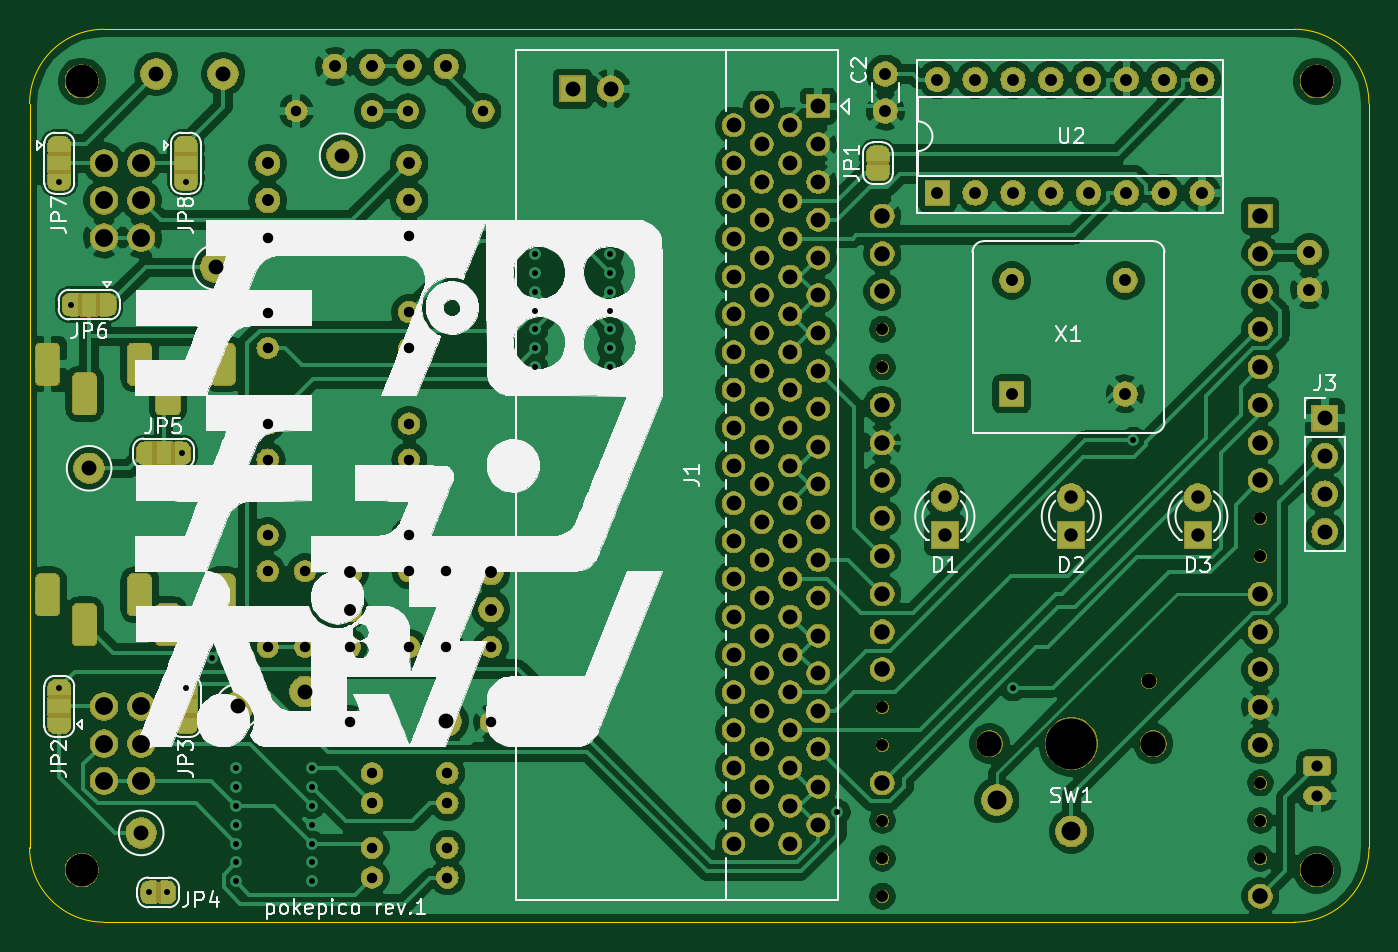
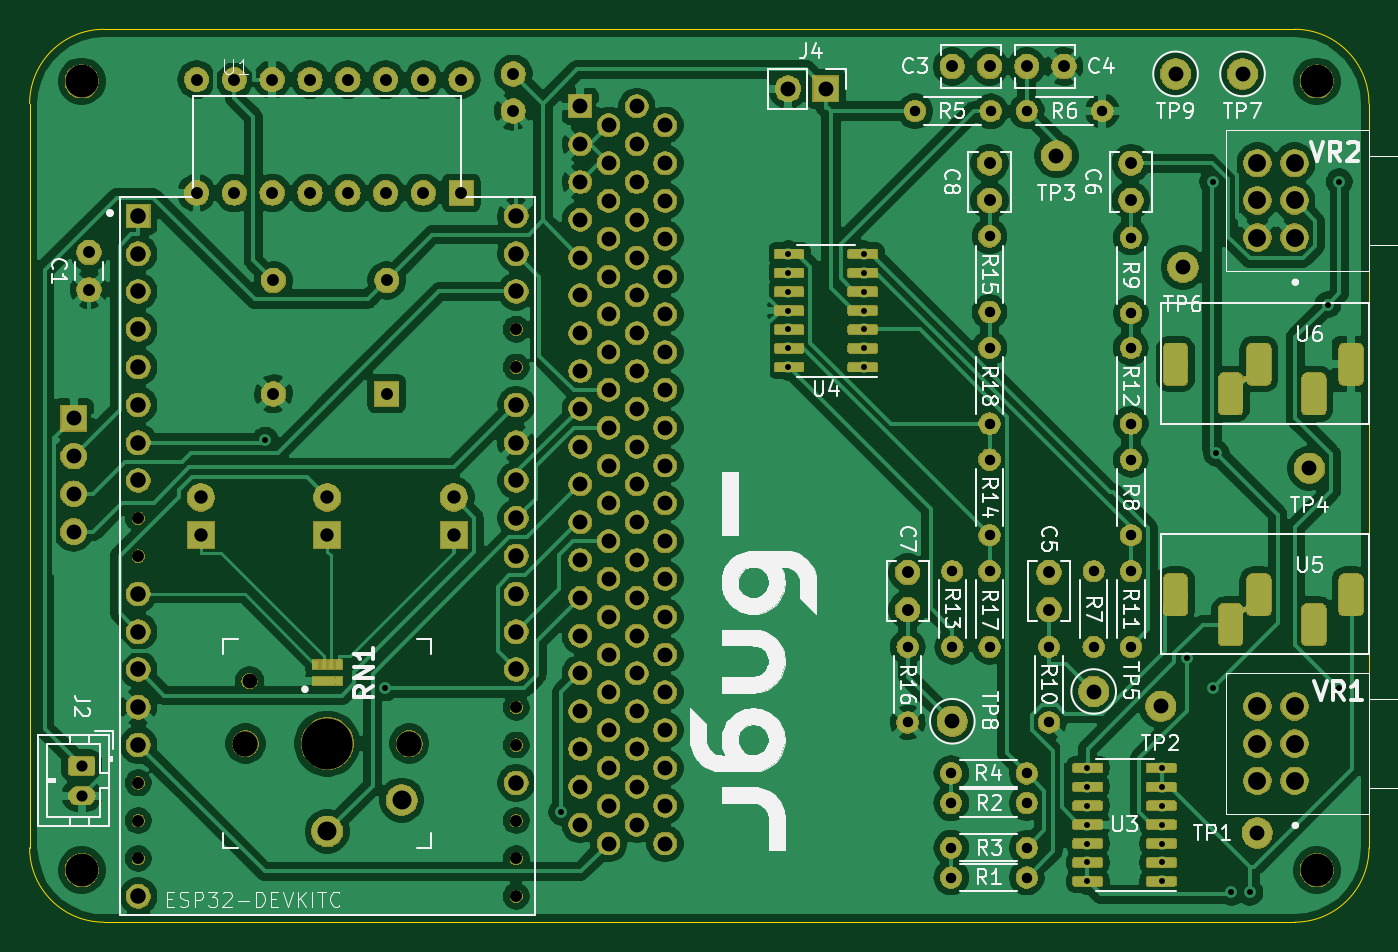
Circuit board: 10 layer files. Board 90.0 x 60.0 mm.
- bottom_copper: Chip_da_Tunetaro-B_Cu.gbl (341116 bytes)
- bottom_mask: Chip_da_Tunetaro-B_Mask.gbs (308689 bytes)
- paste: Chip_da_Tunetaro-B_Paste.gbp (54378 bytes)
- bottom_silk: Chip_da_Tunetaro-B_SilkS.gbo (83880 bytes)
- outline: Chip_da_Tunetaro-Edge_Cuts.gm1 (1022 bytes)
- top_copper: Chip_da_Tunetaro-F_Cu.gtl (305791 bytes)
- top_mask: Chip_da_Tunetaro-F_Mask.gts (312681 bytes)
- paste: Chip_da_Tunetaro-F_Paste.gtp (512 bytes)
- top_silk: Chip_da_Tunetaro-F_SilkS.gto (110753 bytes)
- drill: Chip_da_Tunetaro.drl (5441 bytes)

=== bottom_copper: Chip_da_Tunetaro-B_Cu.gbl (341116 bytes, source omitted) ===
=== bottom_mask: Chip_da_Tunetaro-B_Mask.gbs (308689 bytes, source omitted) ===
=== paste: Chip_da_Tunetaro-B_Paste.gbp (54378 bytes, source omitted) ===
=== bottom_silk: Chip_da_Tunetaro-B_SilkS.gbo (83880 bytes, source omitted) ===
=== outline: Chip_da_Tunetaro-Edge_Cuts.gm1 ===
G04 #@! TF.GenerationSoftware,KiCad,Pcbnew,(5.1.2)-1*
G04 #@! TF.CreationDate,2019-07-19T10:40:58+09:00*
G04 #@! TF.ProjectId,Chip_da_Tunetaro,43686970-5f64-4615-9f54-756e65746172,rev?*
G04 #@! TF.SameCoordinates,Original*
G04 #@! TF.FileFunction,Profile,NP*
%FSLAX46Y46*%
G04 Gerber Fmt 4.6, Leading zero omitted, Abs format (unit mm)*
G04 Created by KiCad (PCBNEW (5.1.2)-1) date 2019-07-19 10:40:58*
%MOMM*%
%LPD*%
G04 APERTURE LIST*
%ADD10C,0.050000*%
G04 APERTURE END LIST*
D10*
X95000000Y-130000000D02*
X175000000Y-130000000D01*
X90000000Y-75000000D02*
X90000000Y-125000000D01*
X175000000Y-70000000D02*
X95000000Y-70000000D01*
X180000000Y-125000000D02*
X180000000Y-75000000D01*
X180000000Y-125000000D02*
G75*
G02X175000000Y-130000000I-5000000J0D01*
G01*
X95000000Y-130000000D02*
G75*
G02X90000000Y-125000000I0J5000000D01*
G01*
X90000000Y-75000000D02*
G75*
G02X95000000Y-70000000I5000000J0D01*
G01*
X175000000Y-70000000D02*
G75*
G02X180000000Y-75000000I0J-5000000D01*
G01*
M02*

=== top_copper: Chip_da_Tunetaro-F_Cu.gtl (305791 bytes, source omitted) ===
=== top_mask: Chip_da_Tunetaro-F_Mask.gts (312681 bytes, source omitted) ===
=== paste: Chip_da_Tunetaro-F_Paste.gtp ===
G04 #@! TF.GenerationSoftware,KiCad,Pcbnew,(5.1.2)-1*
G04 #@! TF.CreationDate,2019-07-19T10:40:57+09:00*
G04 #@! TF.ProjectId,Chip_da_Tunetaro,43686970-5f64-4615-9f54-756e65746172,rev?*
G04 #@! TF.SameCoordinates,Original*
G04 #@! TF.FileFunction,Paste,Top*
G04 #@! TF.FilePolarity,Positive*
%FSLAX46Y46*%
G04 Gerber Fmt 4.6, Leading zero omitted, Abs format (unit mm)*
G04 Created by KiCad (PCBNEW (5.1.2)-1) date 2019-07-19 10:40:57*
%MOMM*%
%LPD*%
G04 APERTURE LIST*
G04 APERTURE END LIST*
M02*

=== top_silk: Chip_da_Tunetaro-F_SilkS.gto (110753 bytes, source omitted) ===
=== drill: Chip_da_Tunetaro.drl ===
M48
; DRILL file {KiCad (5.1.2)-1} date 2019/07/19 10:41:02
; FORMAT={-:-/ absolute / metric / decimal}
; #@! TF.CreationDate,2019-07-19T10:41:02+09:00
; #@! TF.GenerationSoftware,Kicad,Pcbnew,(5.1.2)-1
FMAT,2
METRIC
T1C0.400
T2C0.700
T3C0.750
T4C0.800
T5C0.900
T6C1.000
T7C1.040
T8C1.200
T9C1.270
T10C0.800
T11C0.991
T12C1.702
T13C2.200
T14C3.429
%
G90
G05
T1
X92.0Y-80.25
X92.0Y-114.25
X92.75Y-88.5
X98.0Y-128.0
X99.25Y-128.0
X100.25Y-98.5
X100.5Y-80.25
X100.5Y-114.25
X102.228Y-112.264
X103.886Y-119.634
X103.886Y-120.904
X103.886Y-122.174
X103.886Y-123.444
X103.886Y-124.714
X103.886Y-125.984
X103.886Y-127.254
X108.966Y-119.634
X108.966Y-120.904
X108.966Y-122.174
X108.966Y-123.444
X108.966Y-124.714
X108.966Y-125.984
X108.966Y-127.254
X123.952Y-85.09
X123.952Y-86.36
X123.952Y-87.63
X123.952Y-88.9
X123.952Y-90.17
X123.952Y-91.44
X123.952Y-92.71
X129.032Y-85.09
X129.032Y-86.36
X129.032Y-87.63
X129.032Y-88.9
X129.032Y-90.17
X129.032Y-91.44
X129.032Y-92.71
X144.261Y-122.608
X156.093Y-114.259
X164.167Y-97.611
T2
X121.0Y-111.5
X121.0Y-116.58
X115.5Y-106.42
X115.5Y-111.5
X113.0Y-125.0
X118.08Y-125.0
X111.5Y-111.5
X111.5Y-116.58
X106.0Y-106.42
X106.0Y-111.5
X115.5Y-98.92
X115.5Y-104.0
X108.5Y-106.42
X108.5Y-111.5
X113.0Y-120.0
X118.08Y-120.0
X106.0Y-84.0
X106.0Y-89.08
X118.0Y-106.42
X118.0Y-111.5
X106.0Y-98.92
X106.0Y-104.0
X113.0Y-122.0
X118.08Y-122.0
X107.92Y-75.5
X113.0Y-75.5
X113.0Y-127.0
X118.08Y-127.0
X115.42Y-75.5
X120.5Y-75.5
X115.5Y-83.92
X115.5Y-89.0
X115.5Y-91.42
X115.5Y-96.5
X106.0Y-91.42
X106.0Y-96.5
T3
X176.5Y-119.5
X176.5Y-121.5
T4
X111.5Y-106.5
X111.5Y-109.0
X151.0Y-73.38
X151.0Y-81.0
X153.54Y-73.38
X153.54Y-81.0
X156.08Y-73.38
X156.08Y-81.0
X158.62Y-73.38
X158.62Y-81.0
X161.16Y-73.38
X161.16Y-81.0
X163.7Y-73.38
X163.7Y-81.0
X166.24Y-73.38
X166.24Y-81.0
X168.78Y-73.38
X168.78Y-81.0
X115.5Y-72.5
X118.0Y-72.5
X115.5Y-79.0
X115.5Y-81.5
X176.0Y-85.0
X176.0Y-87.5
X110.5Y-72.5
X113.0Y-72.5
X121.0Y-106.5
X121.0Y-109.0
X156.0Y-86.88
X156.0Y-94.5
X163.62Y-86.88
X163.62Y-94.5
X147.5Y-73.0
X147.5Y-75.5
X106.0Y-79.0
X106.0Y-81.5
T5
X160.0Y-101.46
X160.0Y-104.0
X168.5Y-101.46
X168.5Y-104.0
X151.5Y-101.46
X151.5Y-104.0
T6
X97.5Y-124.0
X118.0Y-116.5
X126.5Y-74.0
X129.04Y-74.0
X98.5Y-73.0
X111.0Y-78.5
X108.5Y-114.5
X104.0Y-115.5
X103.0Y-73.0
X94.0Y-99.5
X102.5Y-86.0
X177.038Y-96.139
X177.038Y-98.679
X177.038Y-101.219
X177.038Y-103.759
X137.302Y-76.454
X137.302Y-78.994
X137.302Y-81.534
X137.302Y-84.074
X137.302Y-86.614
X137.302Y-89.154
X137.302Y-91.694
X137.302Y-94.234
X137.302Y-96.774
X137.302Y-99.314
X137.302Y-101.854
X137.302Y-104.394
X137.302Y-106.934
X137.302Y-109.474
X137.302Y-112.014
X137.302Y-114.554
X137.302Y-117.094
X137.302Y-119.634
X137.302Y-122.174
X137.302Y-124.714
X139.202Y-75.184
X139.202Y-77.724
X139.202Y-80.264
X139.202Y-82.804
X139.202Y-85.344
X139.202Y-87.884
X139.202Y-90.424
X139.202Y-92.964
X139.202Y-95.504
X139.202Y-98.044
X139.202Y-100.584
X139.202Y-103.124
X139.202Y-105.664
X139.202Y-108.204
X139.202Y-110.744
X139.202Y-113.284
X139.202Y-115.824
X139.202Y-118.364
X139.202Y-120.904
X139.202Y-123.444
X141.102Y-76.454
X141.102Y-78.994
X141.102Y-81.534
X141.102Y-84.074
X141.102Y-86.614
X141.102Y-89.154
X141.102Y-91.694
X141.102Y-94.234
X141.102Y-96.774
X141.102Y-99.314
X141.102Y-101.854
X141.102Y-104.394
X141.102Y-106.934
X141.102Y-109.474
X141.102Y-112.014
X141.102Y-114.554
X141.102Y-117.094
X141.102Y-119.634
X141.102Y-122.174
X141.102Y-124.714
X143.002Y-75.184
X143.002Y-77.724
X143.002Y-80.264
X143.002Y-82.804
X143.002Y-85.344
X143.002Y-87.884
X143.002Y-90.424
X143.002Y-92.964
X143.002Y-95.504
X143.002Y-98.044
X143.002Y-100.584
X143.002Y-103.124
X143.002Y-105.664
X143.002Y-108.204
X143.002Y-110.744
X143.002Y-113.284
X143.002Y-115.824
X143.002Y-118.364
X143.002Y-120.904
X143.002Y-123.444
T7
X147.3Y-82.54
X147.3Y-85.08
X147.3Y-87.62
X147.3Y-95.24
X147.3Y-97.78
X147.3Y-100.32
X147.3Y-102.86
X147.3Y-105.4
X147.3Y-107.94
X147.3Y-110.48
X147.3Y-113.02
X147.3Y-120.64
X172.7Y-82.54
X172.7Y-85.08
X172.7Y-87.62
X172.7Y-90.16
X172.7Y-92.7
X172.7Y-95.24
X172.7Y-97.78
X172.7Y-100.32
X172.7Y-107.94
X172.7Y-110.48
X172.7Y-113.02
X172.7Y-115.56
X172.7Y-118.1
X172.7Y-128.26
T8
X95.0Y-79.0
X95.0Y-81.5
X95.0Y-84.0
X97.5Y-79.0
X97.5Y-81.5
X97.5Y-84.0
X95.0Y-115.5
X95.0Y-118.0
X95.0Y-120.5
X97.5Y-115.5
X97.5Y-118.0
X97.5Y-120.5
T9
X155.0Y-121.8
X160.0Y-123.9
T10
X147.3Y-90.16
X147.3Y-92.7
X147.3Y-115.56
X147.3Y-118.1
X147.3Y-123.18
X147.3Y-125.72
X147.3Y-128.26
X172.7Y-102.86
X172.7Y-105.4
X172.7Y-120.64
X172.7Y-123.18
X172.7Y-125.72
T11
X165.22Y-113.8
T12
X154.5Y-118.0
X165.5Y-118.0
T13
X93.5Y-126.5
X93.5Y-73.5
X176.5Y-73.5
X176.5Y-126.5
T14
X160.0Y-118.0
T4
G00X91.2Y-91.9
M15
G01X91.2Y-93.1
M16
G05
G00X93.7Y-93.9
M15
G01X93.7Y-95.1
M16
G05
G00X97.4Y-91.9
M15
G01X97.4Y-93.1
M16
G05
G00X99.3Y-93.9
M15
G01X99.3Y-95.1
M16
G05
G00X103.0Y-91.9
M15
G01X103.0Y-93.1
M16
G05
G00X91.2Y-107.4
M15
G01X91.2Y-108.6
M16
G05
G00X93.7Y-109.4
M15
G01X93.7Y-110.6
M16
G05
G00X97.4Y-107.4
M15
G01X97.4Y-108.6
M16
G05
G00X99.3Y-109.4
M15
G01X99.3Y-110.6
M16
G05
G00X103.0Y-107.4
M15
G01X103.0Y-108.6
M16
G05
T0
M30

